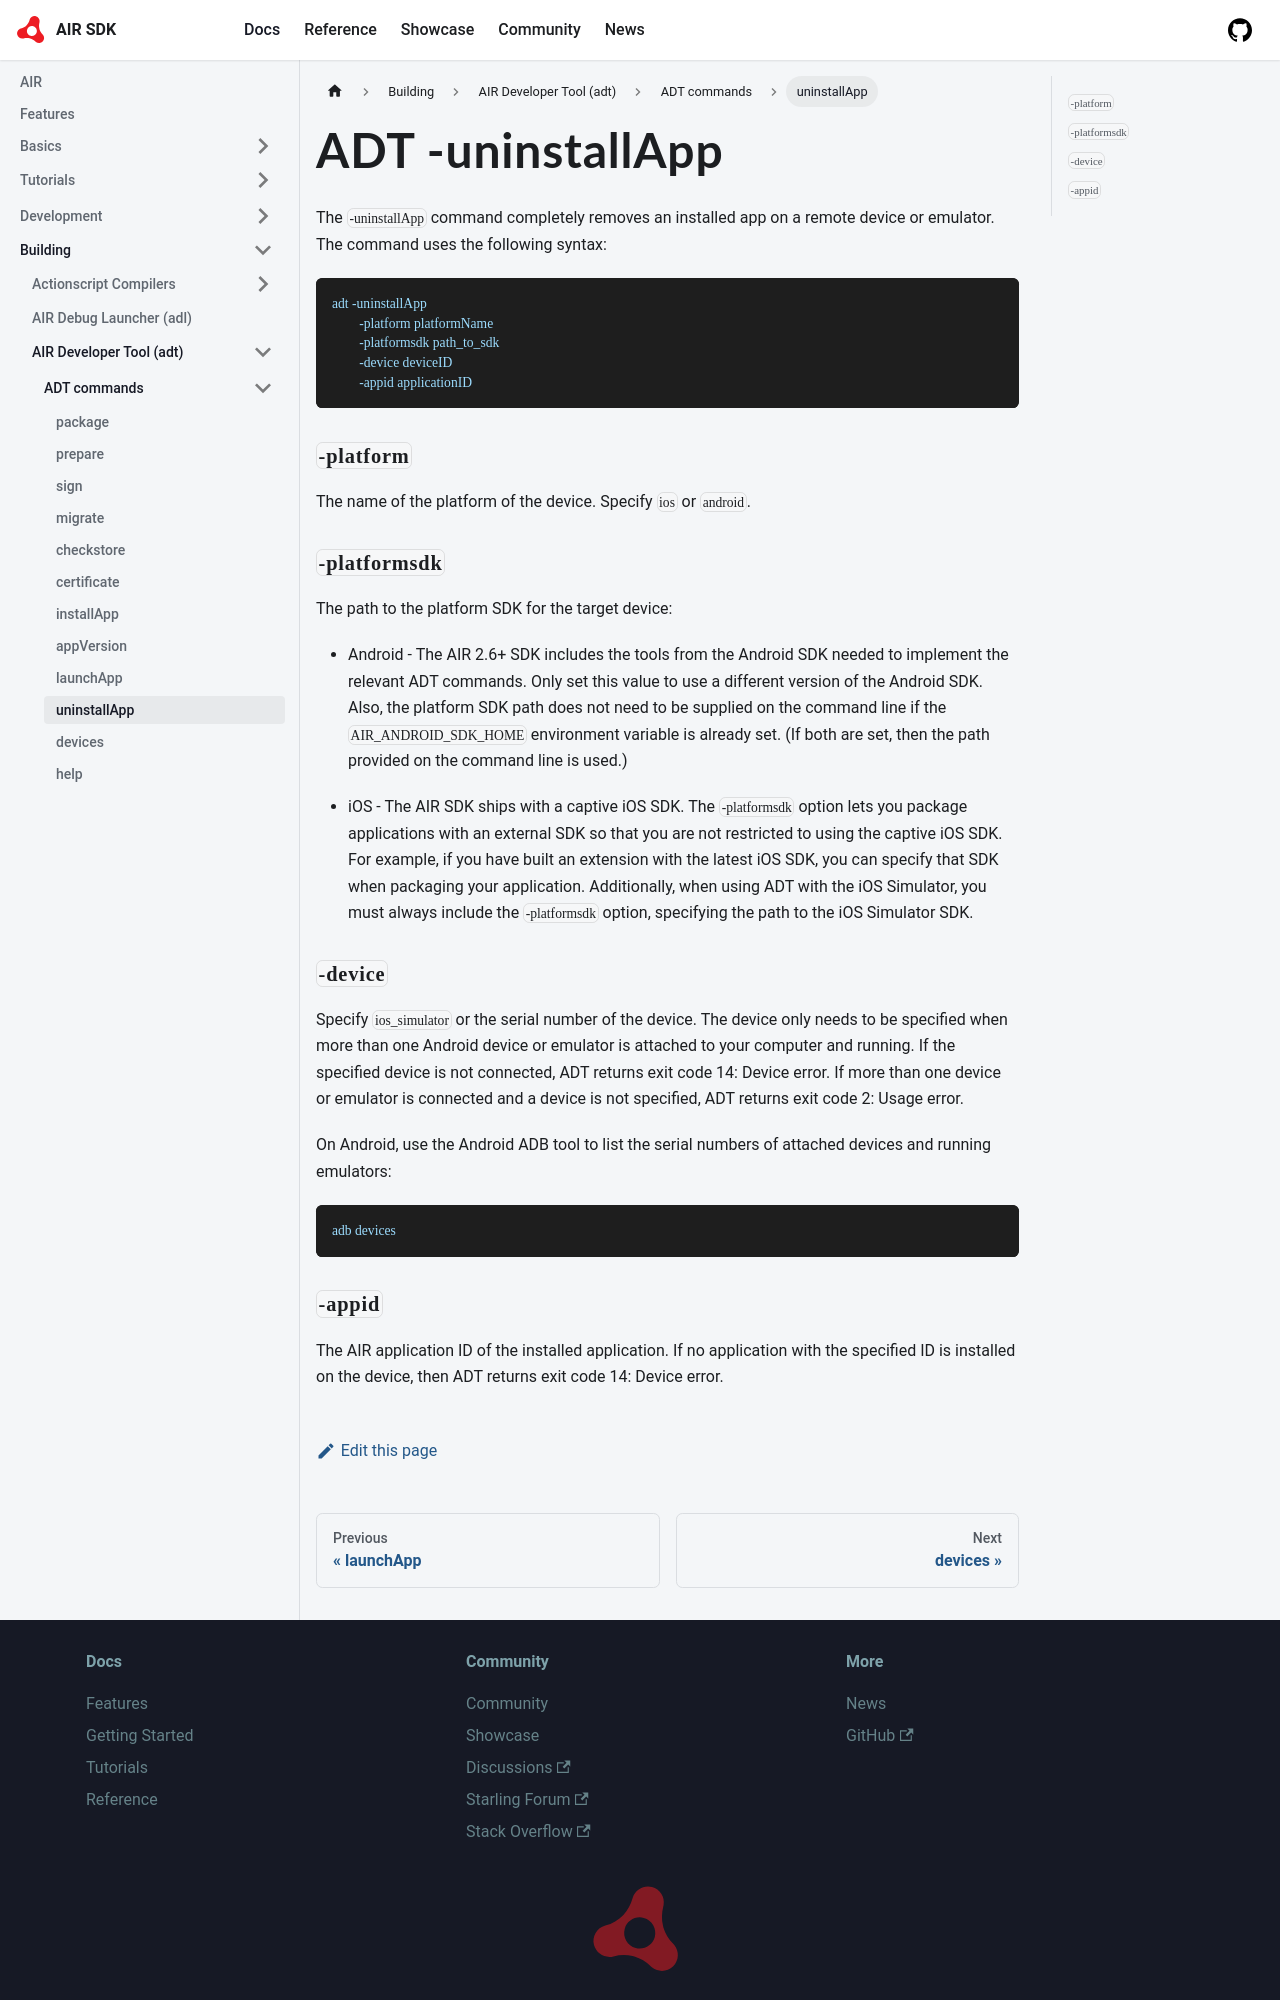

repository: airsdk/airsdk.dev · page: docs/building/air-developer-tool/commands/uninstallApp.html · generator: docusaurus

---
title: ADT -uninstallApp
sidebar_label: uninstallApp
sidebar_position: 10
---

The `-uninstallApp` command completely removes an installed app on a remote device or emulator. The command uses the following syntax:

```
adt -uninstallApp 
	-platform platformName 
	-platformsdk path_to_sdk 
	-device deviceID 
	-appid applicationID
```

### `-platform`

The name of the platform of the device. Specify `ios` or `android`.

### `-platformsdk`

The path to the platform SDK for the target device:

- Android - The AIR 2.6+ SDK includes the tools from the Android SDK needed to implement the relevant ADT commands. Only set this value to use a different version of the Android SDK. Also, the platform SDK path does not need to be supplied on the command line if the `AIR_ANDROID_SDK_HOME` environment variable is already set. (If both are set, then the path provided on the command line is used.)

- iOS - The AIR SDK ships with a captive iOS SDK. The `-platformsdk` option lets you package applications with an external SDK so that you are not restricted to using the captive iOS SDK. For example, if you have built an extension with the latest iOS SDK, you can specify that SDK when packaging your application. Additionally, when using ADT with the iOS Simulator, you must always include the `-platformsdk` option, specifying the path to the iOS Simulator SDK.

### `-device`

Specify `ios_simulator` or the serial number of the device. The device only needs to be specified when more than one Android device or emulator is attached to your computer and running. If the specified device is not connected, ADT returns exit code 14: Device error. If more than one device or emulator is connected and a device is not specified, ADT returns exit code 2: Usage error.

On Android, use the Android ADB tool to list the serial numbers of attached devices and running emulators:

```
adb devices
```
